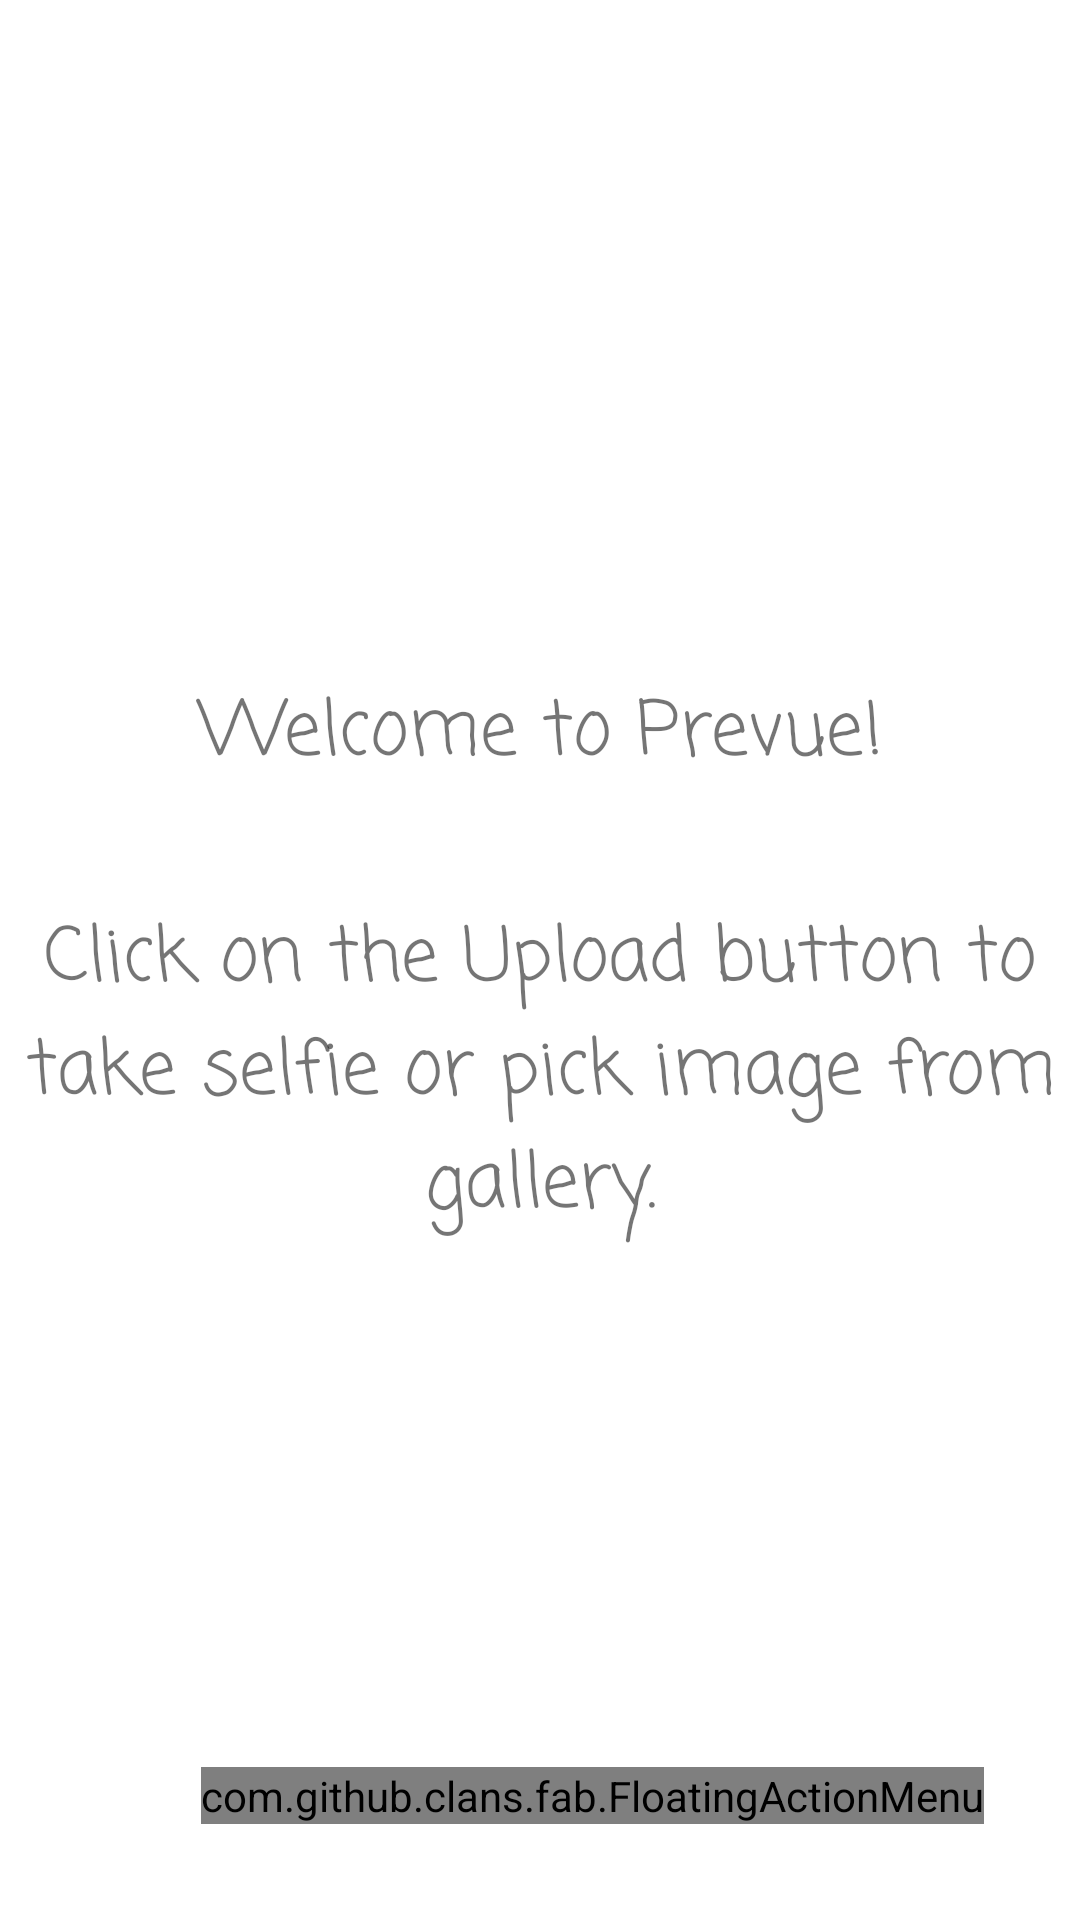

The Android layout XML behind this screen, and the referenced resources:
<!-- AndroidManifest.xml: application theme Theme.Prevue -->
<!-- res/layout/fragment_home.xml -->
<?xml version="1.0" encoding="utf-8"?>
<layout xmlns:android="http://schemas.android.com/apk/res/android"
    xmlns:app="http://schemas.android.com/apk/res-auto"
    xmlns:tools="http://schemas.android.com/tools">

    <data>
        <variable
            name="viewModel"
            type="com.hrithik.prevue.ui.home.HomeViewModel" />
        <variable
            name="activity"
            type="androidx.fragment.app.FragmentActivity" />
    </data>

    <RelativeLayout
        android:layout_width="match_parent"
        android:layout_height="match_parent"
        tools:context=".ui.home.HomeFragment">

        <TextView
            android:id="@+id/welcome_text"
            android:layout_width="wrap_content"
            android:layout_height="wrap_content"
            android:textSize="25sp"
            android:gravity="center"
            android:layout_centerInParent="true"
            android:fontFamily="casual"
            android:text="@string/welcome_message"/>

        <ImageView
            android:id="@+id/image_view"
            android:layout_width="match_parent"
            android:layout_height="match_parent"
            android:contentDescription="@string/preview_image" />

        <com.github.clans.fab.FloatingActionMenu
            android:id="@+id/fab_menu"
            android:layout_width="wrap_content"
            android:layout_height="wrap_content"
            android:layout_alignParentEnd="true"
            android:layout_alignParentBottom="true"
            android:layout_marginStart="32dp"
            android:layout_marginTop="32dp"
            android:layout_marginEnd="32dp"
            android:layout_marginBottom="32dp"
            app:menu_icon="@drawable/upload_icon">

            <com.github.clans.fab.FloatingActionButton
                android:id="@+id/upload_gallery_btn"
                android:layout_width="wrap_content"
                android:layout_height="wrap_content"
                android:onClick="@{() -> viewModel.onUploadFromGalleryClicked()}"
                android:src="@drawable/gallery_icon"
                app:fab_label="@string/upload_from_gallery"
                app:fab_size="mini" />

            <com.github.clans.fab.FloatingActionButton
                android:id="@+id/selfie_btn"
                android:layout_width="wrap_content"
                android:layout_height="wrap_content"
                android:onClick="@{() -> viewModel.onTakeSelfieClicked(activity)}"
                android:src="@drawable/selfie_icon"
                app:fab_label="@string/take_selfie"
                app:fab_size="mini" />
        </com.github.clans.fab.FloatingActionMenu>

    </RelativeLayout>
</layout>
<!-- resources referenced by this layout -->
<resources>
  <!-- drawable gallery_icon (drawable) -->
  <vector xmlns:android="http://schemas.android.com/apk/res/android"
      android:width="28dp"
      android:height="28dp"
      android:viewportWidth="48"
      android:viewportHeight="48"
      android:tint="?attr/colorControlNormal">
      <path
          android:fillColor="@android:color/white"
          android:pathData="M11.8,34.15H36.25L28.9,24.35L22.3,32.9L17.65,26.55ZM9,42Q7.8,42 6.9,41.1Q6,40.2 6,39V9Q6,7.8 6.9,6.9Q7.8,6 9,6H39Q40.2,6 41.1,6.9Q42,7.8 42,9V39Q42,40.2 41.1,41.1Q40.2,42 39,42ZM9,39H39Q39,39 39,39Q39,39 39,39V9Q39,9 39,9Q39,9 39,9H9Q9,9 9,9Q9,9 9,9V39Q9,39 9,39Q9,39 9,39ZM9,9Q9,9 9,9Q9,9 9,9V39Q9,39 9,39Q9,39 9,39Q9,39 9,39Q9,39 9,39V9Q9,9 9,9Q9,9 9,9Z"/>
  </vector>
  <!-- drawable selfie_icon (drawable) -->
  <vector xmlns:android="http://schemas.android.com/apk/res/android"
      android:width="28dp"
      android:height="28dp"
      android:viewportWidth="48"
      android:viewportHeight="48"
      android:tint="?attr/colorControlNormal">
      <path
          android:fillColor="@android:color/white"
          android:pathData="M20.05,45 L17.9,42.85 20.75,40H10V37H20.85L17.9,34.05L20.05,31.9L26.6,38.45ZM10,34.4V7Q10,5.8 10.9,4.9Q11.8,4 13,4H35Q36.2,4 37.1,4.9Q38,5.8 38,7V34.4H35V30.35Q32.8,29.05 30.125,28.375Q27.45,27.7 24,27.7Q20.55,27.7 17.9,28.375Q15.25,29.05 13,30.35V34.4ZM13,26.9Q15.6,25.75 18.375,25.175Q21.15,24.6 24,24.6Q26.85,24.6 29.6,25.175Q32.35,25.75 35,26.9V7Q35,7 35,7Q35,7 35,7H13Q13,7 13,7Q13,7 13,7ZM28,40V37H38V40ZM24,21.7Q21.65,21.7 20.025,20.075Q18.4,18.45 18.4,16.1Q18.4,13.75 20.025,12.125Q21.65,10.5 24,10.5Q26.35,10.5 27.975,12.125Q29.6,13.75 29.6,16.1Q29.6,18.45 27.975,20.075Q26.35,21.7 24,21.7ZM24,18.7Q25.1,18.7 25.85,17.95Q26.6,17.2 26.6,16.1Q26.6,15 25.85,14.25Q25.1,13.5 24,13.5Q22.9,13.5 22.15,14.25Q21.4,15 21.4,16.1Q21.4,17.2 22.15,17.95Q22.9,18.7 24,18.7ZM24,27.7Q24,27.7 24,27.7Q24,27.7 24,27.7Q24,27.7 24,27.7Q24,27.7 24,27.7ZM24,16.1Q24,16.1 24,16.1Q24,16.1 24,16.1Q24,16.1 24,16.1Q24,16.1 24,16.1Q24,16.1 24,16.1Q24,16.1 24,16.1Q24,16.1 24,16.1Q24,16.1 24,16.1Z"/>
  </vector>
  <!-- drawable upload_icon (drawable) -->
  <vector xmlns:android="http://schemas.android.com/apk/res/android"
      android:width="36dp"
      android:height="36dp"
      android:viewportWidth="48"
      android:viewportHeight="48"
      android:tint="?attr/colorControlNormal">
      <path
          android:fillColor="@android:color/white"
          android:pathData="M22.5,32.35V13.8L16.5,19.8L14.35,17.65L24,8L33.65,17.65L31.5,19.8L25.5,13.8V32.35ZM11,40Q9.8,40 8.9,39.1Q8,38.2 8,37V29.85H11V37Q11,37 11,37Q11,37 11,37H37Q37,37 37,37Q37,37 37,37V29.85H40V37Q40,38.2 39.1,39.1Q38.2,40 37,40Z"/>
  </vector>
  <string name="preview_image">Preview Image</string>
  <string name="take_selfie">Take Selfie</string>
  <string name="upload_from_gallery">Upload from Gallery</string>
  <string name="welcome_message">Welcome to Prevue!\n\nClick on the Upload button to take selfie or pick image from gallery.</string>
  <style name="Theme.Prevue" parent="Theme.MaterialComponents.DayNight.NoActionBar">
          
          <item name="colorPrimary">@color/purple_500</item>
          <item name="colorPrimaryVariant">@color/purple_700</item>
          <item name="colorOnPrimary">@color/white</item>
          
          <item name="colorSecondary">@color/teal_200</item>
          <item name="colorSecondaryVariant">@color/teal_700</item>
          <item name="colorOnSecondary">@color/black</item>
          
          <item name="android:statusBarColor" tools:targetApi="l">?attr/colorPrimaryVariant</item>
          
          <item name="backgroundColor">@color/light_gray</item>
      </style>
  <color name="purple_500">#FF6200EE</color>
  <color name="purple_700">#FF3700B3</color>
  <color name="white">#FFFFFFFF</color>
  <color name="teal_200">#FF03DAC5</color>
  <color name="teal_700">#FF018786</color>
  <color name="black">#FF000000</color>
  <color name="light_gray">#E3E2E2</color>
</resources>
